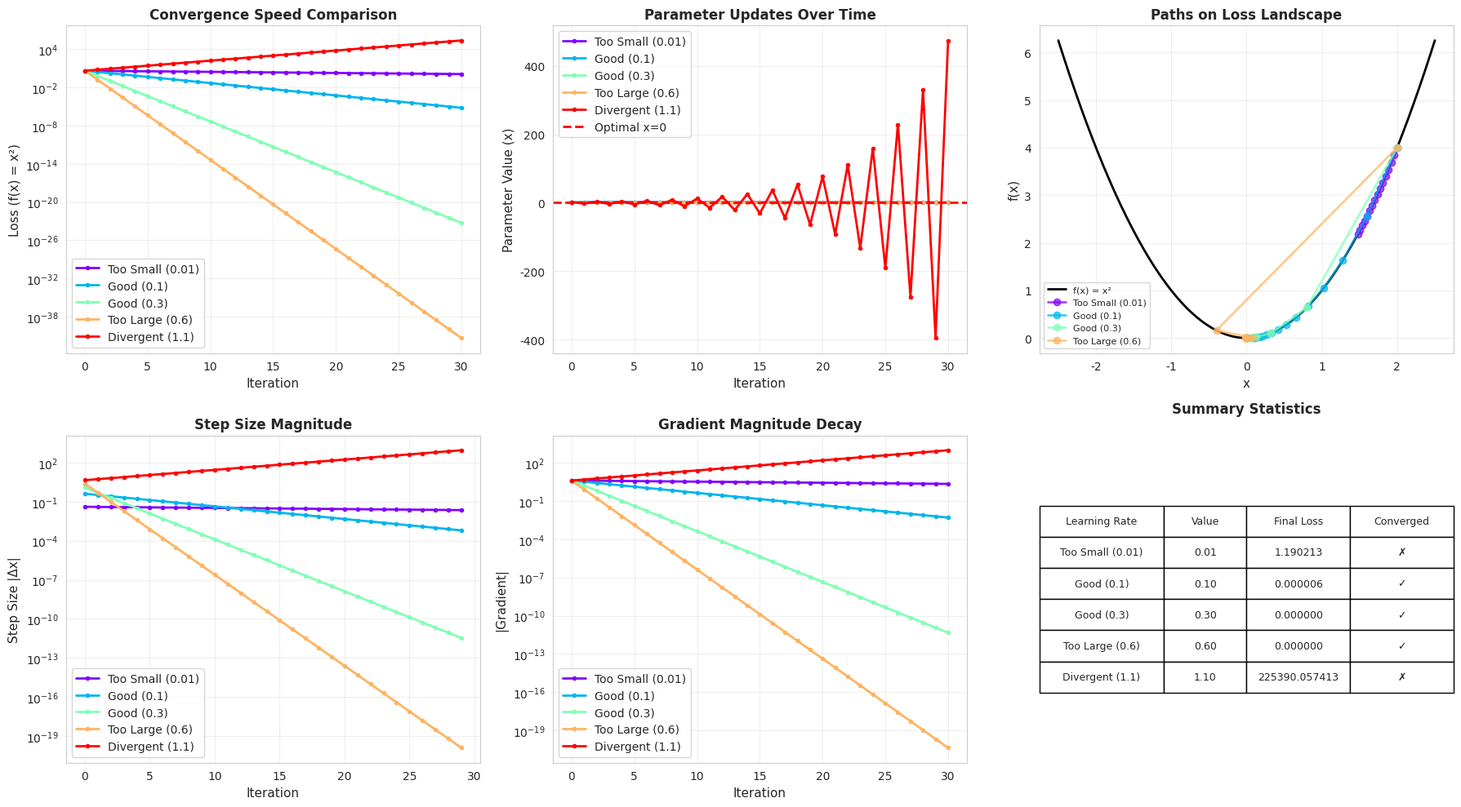

Recreate this plot in Python.


#Part 2: Comparing Different Learning Rates

import numpy as np
import matplotlib.pyplot as plt
import seaborn as sns

sns.set_style("whitegrid")

# Define a simple quadratic function: f(x) = x^2
def f(x):
    return x**2

def gradient_f(x):
    return 2*x

# Gradient descent function
def gradient_descent(start_x, learning_rate, iterations):
    x_values = [start_x]
    loss_values = [f(start_x)]
    
    for i in range(iterations):
        grad = gradient_f(x_values[-1])
        x_new = x_values[-1] - learning_rate * grad
        x_values.append(x_new)
        loss_values.append(f(x_new))
    
    return np.array(x_values), np.array(loss_values)

# Test different learning rates
learning_rates = {
    'Too Small (0.01)': 0.01,
    'Good (0.1)': 0.1,
    'Good (0.3)': 0.3,
    'Too Large (0.6)': 0.6,
    'Divergent (1.1)': 1.1
}

start_point = 2.0
iterations = 30

# Create comprehensive visualization
fig = plt.figure(figsize=(18, 10))

# Plot 1: Convergence curves
ax1 = fig.add_subplot(2, 3, 1)
colors = plt.cm.rainbow(np.linspace(0, 1, len(learning_rates)))

for (name, lr), color in zip(learning_rates.items(), colors):
    x_path, loss_path = gradient_descent(start_point, lr, iterations)
    ax1.plot(loss_path, label=name, linewidth=2, color=color, marker='o', markersize=3)

ax1.set_xlabel('Iteration', fontsize=11)
ax1.set_ylabel('Loss (f(x) = x²)', fontsize=11)
ax1.set_title('Convergence Speed Comparison', fontsize=12, fontweight='bold')
ax1.legend(loc='best')
ax1.set_yscale('log')
ax1.grid(True, alpha=0.3)

# Plot 2: Parameter trajectory
ax2 = fig.add_subplot(2, 3, 2)
for (name, lr), color in zip(learning_rates.items(), colors):
    x_path, _ = gradient_descent(start_point, lr, iterations)
    ax2.plot(x_path, label=name, linewidth=2, color=color, marker='o', markersize=3)

ax2.axhline(y=0, color='red', linestyle='--', linewidth=2, label='Optimal x=0')
ax2.set_xlabel('Iteration', fontsize=11)
ax2.set_ylabel('Parameter Value (x)', fontsize=11)
ax2.set_title('Parameter Updates Over Time', fontsize=12, fontweight='bold')
ax2.legend(loc='best')
ax2.grid(True, alpha=0.3)

# Plot 3: Function landscape with paths
ax3 = fig.add_subplot(2, 3, 3)
x_range = np.linspace(-2.5, 2.5, 200)
y_range = f(x_range)
ax3.plot(x_range, y_range, 'k-', linewidth=2, label='f(x) = x²')

for (name, lr), color in zip(learning_rates.items(), colors):
    if lr <= 0.6:  # Only plot non-divergent cases
        x_path, loss_path = gradient_descent(start_point, lr, 15)
        ax3.plot(x_path, loss_path, 'o-', color=color, markersize=6, 
                linewidth=2, alpha=0.7, label=name)

ax3.set_xlabel('x', fontsize=11)
ax3.set_ylabel('f(x)', fontsize=11)
ax3.set_title('Paths on Loss Landscape', fontsize=12, fontweight='bold')
ax3.legend(loc='best', fontsize=8)
ax3.grid(True, alpha=0.3)

# Plot 4: Step sizes over iterations
ax4 = fig.add_subplot(2, 3, 4)
for (name, lr), color in zip(learning_rates.items(), colors):
    x_path, _ = gradient_descent(start_point, lr, iterations)
    step_sizes = np.abs(np.diff(x_path))
    ax4.plot(step_sizes, label=name, linewidth=2, color=color, marker='o', markersize=3)

ax4.set_xlabel('Iteration', fontsize=11)
ax4.set_ylabel('Step Size |Δx|', fontsize=11)
ax4.set_title('Step Size Magnitude', fontsize=12, fontweight='bold')
ax4.set_yscale('log')
ax4.legend(loc='best')
ax4.grid(True, alpha=0.3)

# Plot 5: Gradient magnitude over time
ax5 = fig.add_subplot(2, 3, 5)
for (name, lr), color in zip(learning_rates.items(), colors):
    x_path, _ = gradient_descent(start_point, lr, iterations)
    grad_magnitudes = np.abs([gradient_f(x) for x in x_path])
    ax5.plot(grad_magnitudes, label=name, linewidth=2, color=color, marker='o', markersize=3)

ax5.set_xlabel('Iteration', fontsize=11)
ax5.set_ylabel('|Gradient|', fontsize=11)
ax5.set_title('Gradient Magnitude Decay', fontsize=12, fontweight='bold')
ax5.set_yscale('log')
ax5.legend(loc='best')
ax5.grid(True, alpha=0.3)

# Plot 6: Summary statistics table
ax6 = fig.add_subplot(2, 3, 6)
ax6.axis('off')

summary_data = []
for name, lr in learning_rates.items():
    x_path, loss_path = gradient_descent(start_point, lr, iterations)
    final_loss = loss_path[-1]
    converged = "✓" if final_loss < 0.01 else "✗"
    summary_data.append([name, f"{lr:.2f}", f"{final_loss:.6f}", converged])

table = ax6.table(cellText=summary_data,
                  colLabels=['Learning Rate', 'Value', 'Final Loss', 'Converged'],
                  cellLoc='center',
                  loc='center',
                  colWidths=[0.3, 0.2, 0.25, 0.25])
table.auto_set_font_size(False)
table.set_fontsize(9)
table.scale(1, 2)
ax6.set_title('Summary Statistics', fontsize=12, fontweight='bold', pad=20)

plt.tight_layout()
plt.show()

# Print detailed analysis
print("\n" + "=" * 70)
print("LEARNING RATE ANALYSIS")
for name, lr in learning_rates.items():
    x_path, loss_path = gradient_descent(start_point, lr, iterations)
    print(f"\n{name} (lr={lr}):")
    print(f"  Final position: x = {x_path[-1]:.6f}")
    print(f"  Final loss: {loss_path[-1]:.6f}")
    print(f"  Iterations to convergence: {np.argmax(loss_path < 0.01) if any(loss_path < 0.01) else 'N/A'}")
    if lr > 1.0:
        print(f"  Status: DIVERGENT - Learning rate exceeds stability threshold!")
    elif lr >= 0.5:
        print(f"  Status: UNSTABLE - Oscillations present")
    elif lr >= 0.2:
        print(f"  Status: GOOD - Fast convergence")
    else:
        print(f"  Status: SLOW - Many iterations needed")
